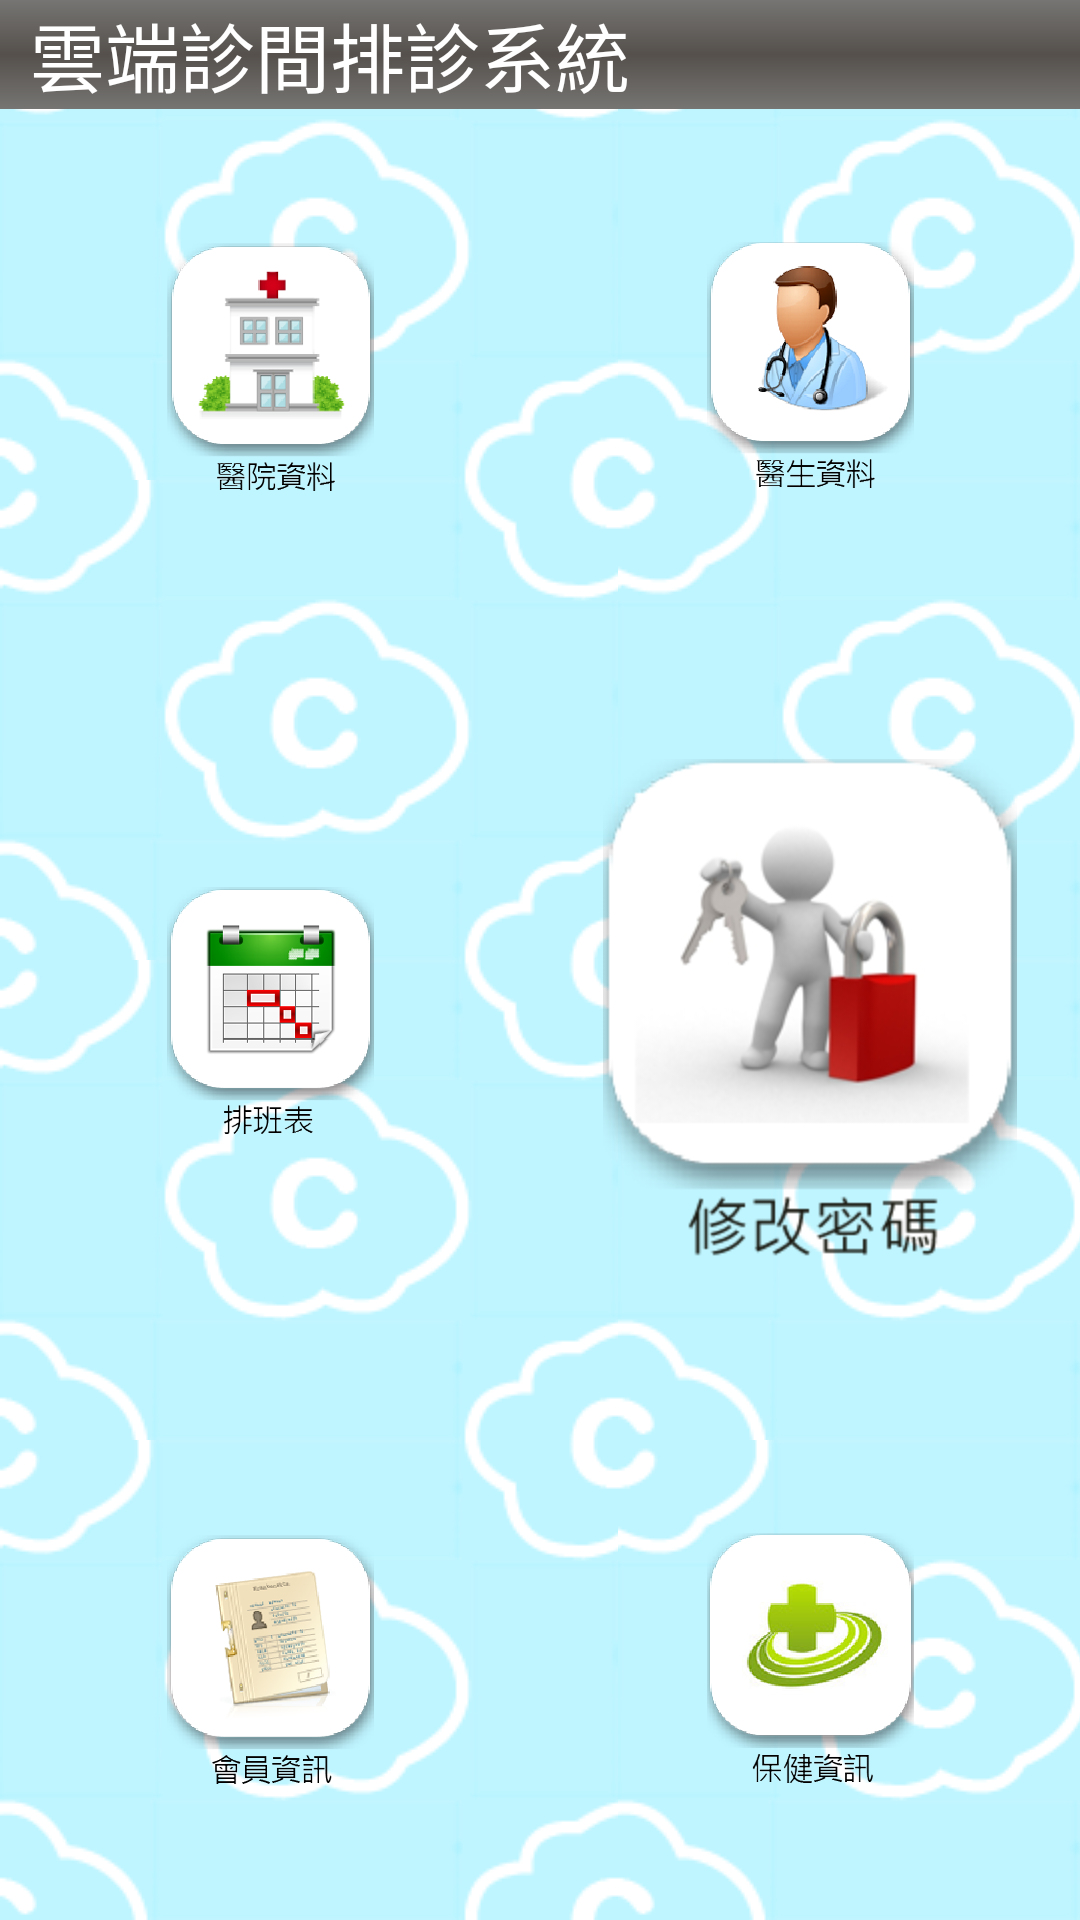

Produce the Android XML layout that renders to this screen, including the resource entries it uses.
<!-- AndroidManifest.xml: application theme AppTheme -->
<!-- res/layout/activity_menu.xml -->
<?xml version="1.0" encoding="UTF-8"?>
<LinearLayout xmlns:android="http://schemas.android.com/apk/res/android"
	android:theme="@style/AppTheme"
    android:layout_width="fill_parent"
    android:layout_height="fill_parent"
    android:orientation="vertical"
     android:background="@drawable/repeat">

    <RelativeLayout
	    android:id="@+id/menubar"
	    android:layout_width="fill_parent"
	    android:layout_height="wrap_content"
	    android:background="@drawable/menubar_color">
	<TextView 
	    android:layout_width="wrap_content"
	    android:layout_height="wrap_content"
	    android:textColor="#ffffff"
	    android:textSize="25sp"
	    android:layout_marginLeft="10dp"
	    android:layout_alignParentLeft="true"
	    android:layout_centerVertical="true"
	    android:text="@string/app_name"/>

	</RelativeLayout>
	
	    <TableLayout
	        android:gravity="center"
	        android:layout_width="fill_parent"
	        android:layout_height="fill_parent">
			
		    <TableRow
		        android:layout_width="fill_parent"
		        android:layout_height="0dp"
		        android:layout_margin="@dimen/activity_vertical_margin"
		        android:layout_weight="1" >
		        
				<ImageButton
				    android:id="@+id/ImageButton_MenuPage_hospitalProfile"
				    android:layout_width="0dp"
				    android:layout_height="wrap_content"
				    android:layout_gravity="center_vertical"
				    android:layout_margin="@dimen/activity_vertical_margin"
				    android:layout_weight="1"
				    android:background="#00000000"
				    android:contentDescription="@string/StringButton"
				    android:scaleType="fitCenter"
				    android:src="@drawable/hospital_profile" />
  	
				<ImageButton
				    android:id="@+id/ImageButton_MenuPage_doctorProfile"
				    android:layout_width="0dp"
				    android:layout_height="wrap_content"
				    android:layout_gravity="center_vertical"
				    android:layout_margin="@dimen/activity_vertical_margin"
				    android:layout_weight="1"
				    android:background="#00000000"
				    android:contentDescription="@string/StringButton"
				    android:scaleType="fitCenter"
				    android:src="@drawable/doctor_profile" />
  	
		    </TableRow>

		    <TableRow
		        android:layout_width="fill_parent"
		        android:layout_height="0dp"
		        android:layout_margin="@dimen/activity_vertical_margin"
		        android:layout_weight="1" >
				
				<ImageButton
				    android:id="@+id/ImageButton_MenuPage_schedule"
				    android:layout_width="0dp"
				    android:layout_height="wrap_content"
				    android:layout_gravity="center_vertical"
				    android:layout_margin="@dimen/activity_vertical_margin"
				    android:layout_weight="1"
				    android:background="#00000000"
				    android:contentDescription="@string/StringButton"
				    android:scaleType="fitCenter"
				    android:src="@drawable/schedule" />
  	
				<ImageButton
				    android:id="@+id/ImageButton_MenuPage_registeredinquiry"
				    android:layout_width="0dp"
				    android:layout_height="wrap_content"
				    android:layout_gravity="center_vertical"
				    android:layout_margin="@dimen/activity_vertical_margin"
				    android:layout_weight="1"
				    android:background="#00000000"
				    android:contentDescription="@string/StringButton"
				    android:scaleType="fitCenter"
				    android:src="@drawable/change_passwd" />
  	
		    </TableRow>
    
		   <TableRow
		       android:layout_width="fill_parent"
		       android:layout_height="0dp"
		       android:layout_margin="@dimen/activity_vertical_margin"
		       android:layout_weight="1" >
				
				<ImageButton
				    android:id="@+id/ImageButton_MenuPage_membershipInformation"
				    android:layout_width="0dp"
				    android:layout_height="wrap_content"
				    android:layout_gravity="center_vertical"
				    android:layout_margin="@dimen/activity_vertical_margin"
				    android:layout_weight="1"
				    android:background="#00000000"
				    android:contentDescription="@string/StringButton"
				    android:scaleType="fitCenter"
				    android:src="@drawable/membership_information" />
  	
				<ImageButton
				    android:id="@+id/ImageButton_MenuPage_healthInformation"
				    android:layout_width="0dp"
				    android:layout_height="wrap_content"
				    android:layout_gravity="center_vertical"
				    android:layout_margin="@dimen/activity_vertical_margin"
				    android:layout_weight="1"
				    android:background="#00000000"
				    android:contentDescription="@string/StringButton"
				    android:scaleType="fitCenter"
				    android:src="@drawable/health_information" />
  	
		    </TableRow>
		</TableLayout>
</LinearLayout>
<!-- resources referenced by this layout -->
<resources>
  <!-- drawable change_passwd: png bitmap (drawable, 6909 bytes) -->
  <!-- drawable doctor_profile: png bitmap (drawable, 13008 bytes) -->
  <!-- drawable health_information: png bitmap (drawable, 13119 bytes) -->
  <!-- drawable hospital_profile: png bitmap (drawable-hdpi, 17852 bytes) -->
  <!-- drawable membership_information: png bitmap (drawable, 13384 bytes) -->
  <!-- drawable menubar_color (drawable) -->
  <?xml version="1.0" encoding="UTF-8"?>
  <shape xmlns:android="http://schemas.android.com/apk/res/android" android:shape="rectangle" >
  
      <gradient
          android:angle="270"
          android:centerColor="#55504c"
          android:endColor="#767573"
          android:startColor="#767573"
          android:type="linear" />
  
      <corners 
          android:radius="0dp"/>
  
  </shape>
  <!-- drawable repeat (drawable) -->
  <?xml version="1.0" encoding="utf-8"?>
  <bitmap xmlns:android="http://schemas.android.com/apk/res/android" 
      android:src="@drawable/background"
       android:tileMode="repeat" 
      />
  <!-- drawable schedule: png bitmap (drawable, 10485 bytes) -->
  <string name="StringButton">Button</string>
  <string name="app_name">雲端診間排診系統</string>
  <!-- drawable background: png bitmap (drawable-mdpi, 10802 bytes) -->
</resources>
